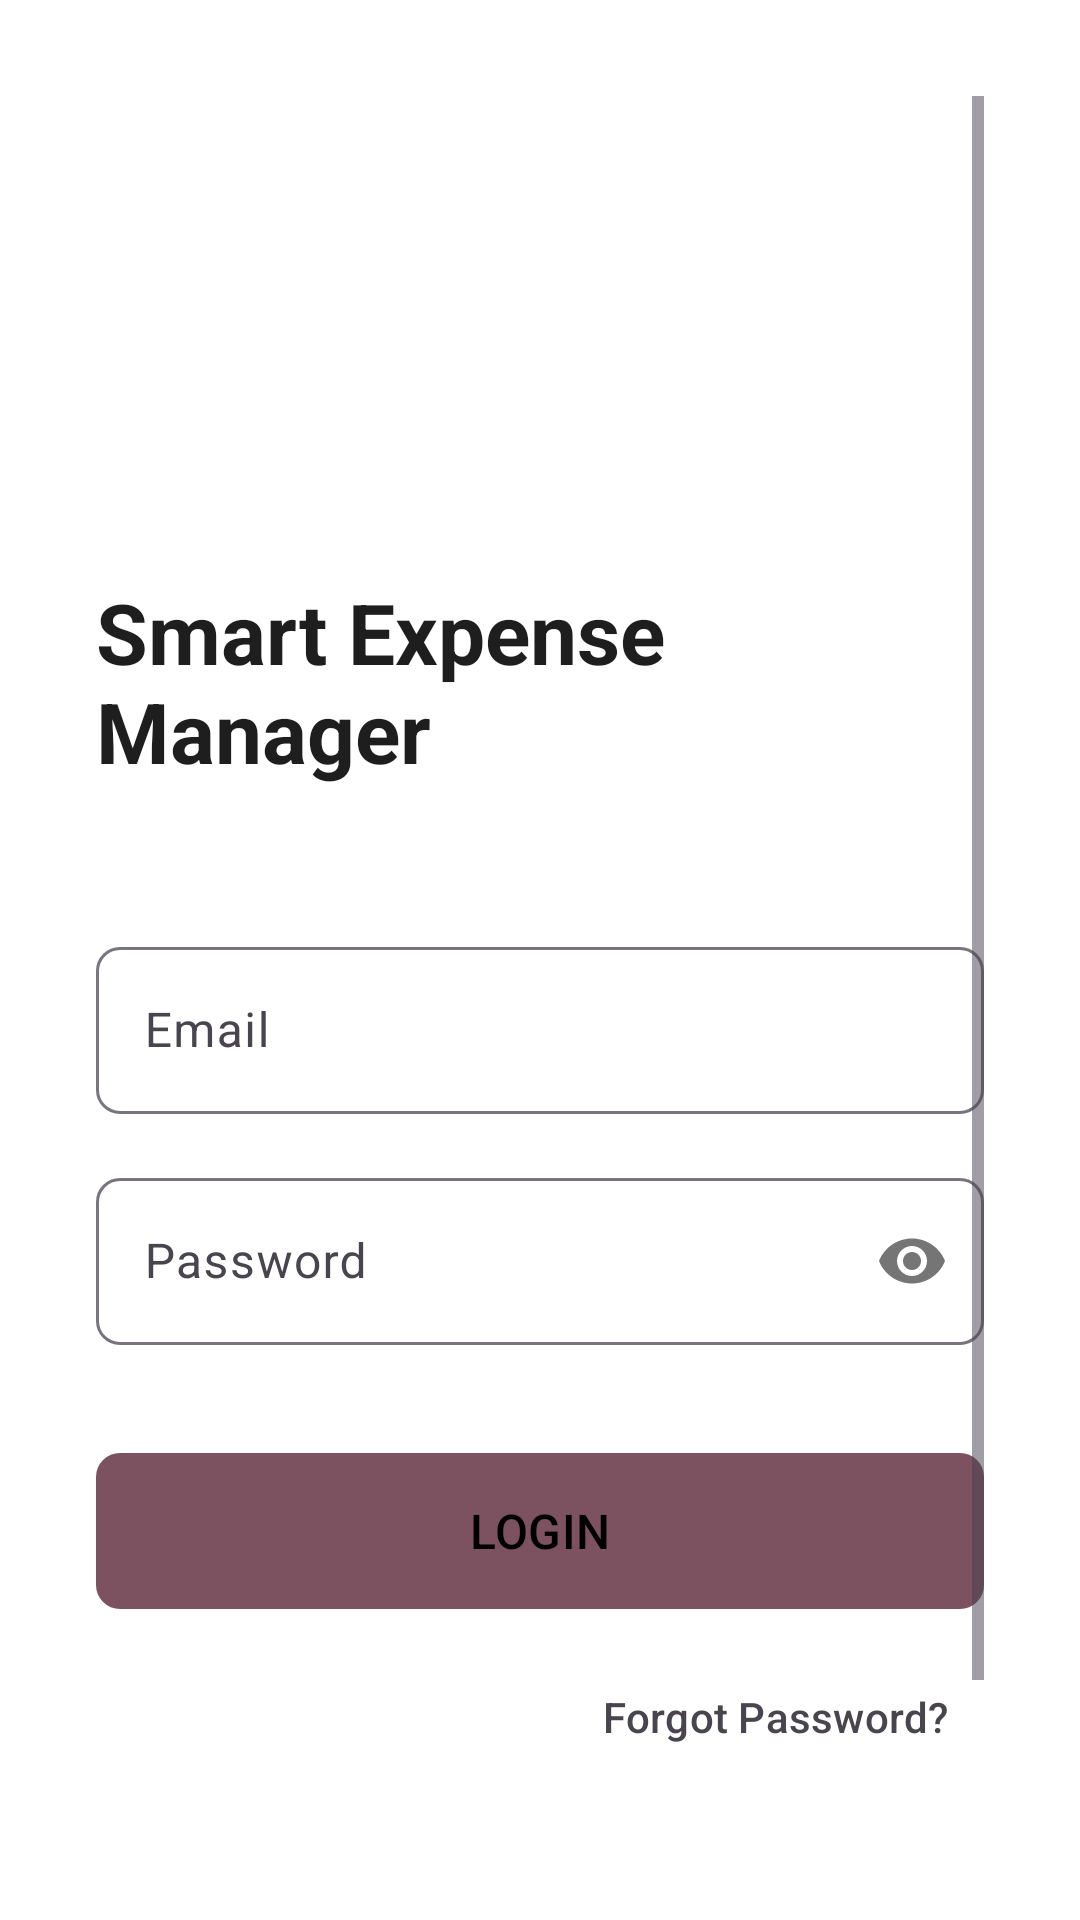

Reconstruct the res/layout file that produces this screen, plus the resources it refers to.
<!-- AndroidManifest.xml: application theme Theme.SmartExpenseManager -->
<!-- res/layout/activity_login.xml -->
<?xml version="1.0" encoding="utf-8"?>
<androidx.constraintlayout.widget.ConstraintLayout xmlns:android="http://schemas.android.com/apk/res/android"
    xmlns:app="http://schemas.android.com/apk/res-auto"
    xmlns:tools="http://schemas.android.com/tools"
    android:layout_width="match_parent"
    android:layout_height="match_parent"
    android:background="?attr/android:colorBackground"
    android:padding="32dp"
    tools:context=".ui.auth.LoginActivity">

    <ScrollView
        android:layout_width="match_parent"
        android:layout_height="match_parent"
        android:fillViewport="true">

        <androidx.constraintlayout.widget.ConstraintLayout
            android:layout_width="match_parent"
            android:layout_height="wrap_content">

            
            <ImageView
                android:id="@+id/iv_app_logo"
                android:layout_width="80dp"
                android:layout_height="80dp"
                android:layout_marginTop="64dp"
                android:contentDescription="App Logo"
                android:src="@drawable/ic_baseline_person_24"
                app:tint="?attr/colorTertiary"
                app:layout_constraintEnd_toEndOf="parent"
                app:layout_constraintStart_toStartOf="parent"
                app:layout_constraintTop_toTopOf="parent" />

            
            <TextView
                android:id="@+id/tv_app_title"
                android:layout_width="wrap_content"
                android:layout_height="wrap_content"
                android:layout_marginTop="16dp"
                android:text="Smart Expense Manager"
                android:textAppearance="?attr/textAppearanceHeadlineMedium"
                android:textStyle="bold"
                android:textColor="?attr/colorOnSurface"
                app:layout_constraintEnd_toEndOf="parent"
                app:layout_constraintStart_toStartOf="parent"
                app:layout_constraintTop_toBottomOf="@id/iv_app_logo" />

            
            <com.google.android.material.textfield.TextInputLayout
                android:id="@+id/til_email"
                style="@style/Widget.Material3.TextInputLayout.OutlinedBox"
                android:layout_width="match_parent"
                android:layout_height="wrap_content"
                android:layout_marginTop="48dp"
                app:boxCornerRadiusBottomEnd="8dp"
                app:boxCornerRadiusBottomStart="8dp"
                app:boxCornerRadiusTopEnd="8dp"
                app:boxCornerRadiusTopStart="8dp"
                app:hintTextColor="?attr/colorPrimary"
                app:layout_constraintTop_toBottomOf="@id/tv_app_title">

                <com.google.android.material.textfield.TextInputEditText
                    android:id="@+id/et_email"
                    android:layout_width="match_parent"
                    android:layout_height="wrap_content"
                    android:hint="Email"
                    android:inputType="textEmailAddress"
                    android:textColor="?attr/colorOnSurface" />

            </com.google.android.material.textfield.TextInputLayout>

            
            <com.google.android.material.textfield.TextInputLayout
                android:id="@+id/til_password"
                style="@style/Widget.Material3.TextInputLayout.OutlinedBox"
                android:layout_width="match_parent"
                android:layout_height="wrap_content"
                android:layout_marginTop="16dp"
                app:boxCornerRadiusBottomEnd="8dp"
                app:boxCornerRadiusBottomStart="8dp"
                app:boxCornerRadiusTopEnd="8dp"
                app:boxCornerRadiusTopStart="8dp"
                app:hintTextColor="?attr/colorPrimary"
                app:passwordToggleEnabled="true"
                app:layout_constraintTop_toBottomOf="@id/til_email">

                <com.google.android.material.textfield.TextInputEditText
                    android:id="@+id/et_password"
                    android:layout_width="match_parent"
                    android:layout_height="wrap_content"
                    android:hint="Password"
                    android:inputType="textPassword"
                    android:textColor="?attr/colorOnSurface" />

            </com.google.android.material.textfield.TextInputLayout>

            
            <com.google.android.material.textfield.TextInputLayout
                android:id="@+id/til_confirm_password"
                style="@style/Widget.Material3.TextInputLayout.OutlinedBox"
                android:layout_width="match_parent"
                android:layout_height="wrap_content"
                android:layout_marginTop="16dp"
                android:visibility="gone"
                app:boxCornerRadiusBottomEnd="8dp"
                app:boxCornerRadiusBottomStart="8dp"
                app:boxCornerRadiusTopEnd="8dp"
                app:boxCornerRadiusTopStart="8dp"
                app:hintTextColor="?attr/colorPrimary"
                app:passwordToggleEnabled="true"
                app:layout_constraintTop_toBottomOf="@id/til_password">

                <com.google.android.material.textfield.TextInputEditText
                    android:id="@+id/et_confirm_password"
                    android:layout_width="match_parent"
                    android:layout_height="wrap_content"
                    android:hint="Confirm Password"
                    android:inputType="textPassword"
                    android:textColor="?attr/colorOnSurface" />

            </com.google.android.material.textfield.TextInputLayout>

            
            <com.google.android.material.button.MaterialButton
                android:id="@+id/btn_primary_action"
                android:layout_width="match_parent"
                android:layout_height="60dp"
                android:layout_marginTop="32dp"
                android:text="Login"
                android:textAllCaps="true"
                android:textSize="16sp"
                app:cornerRadius="8dp"
                app:backgroundTint="?attr/colorTertiary"
                app:layout_constraintTop_toBottomOf="@id/til_confirm_password" />

            
            <com.google.android.material.button.MaterialButton
                android:id="@+id/btn_forgot_password"
                style="@style/Widget.Material3.Button.TextButton"
                android:layout_width="wrap_content"
                android:layout_height="wrap_content"
                android:layout_marginTop="8dp"
                android:text="Forgot Password?"
                android:textColor="?attr/colorOnSurfaceVariant"
                app:layout_constraintEnd_toEndOf="parent"
                app:layout_constraintTop_toBottomOf="@id/btn_primary_action" />

            
            <com.google.android.material.button.MaterialButton
                android:id="@+id/btn_secondary_action"
                style="@style/Widget.Material3.Button.TextButton"
                android:layout_width="wrap_content"
                android:layout_height="wrap_content"
                android:layout_marginTop="16dp"
                android:text="Don't have an account? Register"
                android:textColor="?attr/colorPrimary"
                app:layout_constraintEnd_toEndOf="parent"
                app:layout_constraintStart_toStartOf="parent"
                app:layout_constraintTop_toBottomOf="@id/btn_forgot_password" />

        </androidx.constraintlayout.widget.ConstraintLayout>
    </ScrollView>
</androidx.constraintlayout.widget.ConstraintLayout>
<!-- resources referenced by this layout -->
<resources>
  <style name="Theme.SmartExpenseManager" parent="Theme.Material3.DayNight.NoActionBar">
          
          <item name="colorPrimary">@color/md_theme_primary</item>
          <item name="colorOnPrimary">@color/md_theme_on_primary</item>
          <item name="colorPrimaryContainer">@color/md_theme_primary_container</item>
          <item name="colorOnPrimaryContainer">@color/md_theme_on_primary_container</item>
  
          
          <item name="colorSecondary">@color/md_theme_secondary</item>
          <item name="colorOnSecondary">@color/md_theme_on_secondary</item>
          <item name="colorSecondaryContainer">@color/md_theme_secondary_container</item>
          <item name="colorOnSecondaryContainer">@color/md_theme_on_secondary_container</item>
  
          
          <item name="colorTertiary">@color/md_theme_tertiary</item>
          <item name="colorOnTertiary">@color/md_theme_on_tertiary</item>
          <item name="colorTertiaryContainer">@color/md_theme_tertiary_container</item>
          <item name="colorOnTertiaryContainer">@color/md_theme_on_tertiary_container</item>
  
          
          <item name="android:colorBackground">@color/md_theme_background</item>
          <item name="colorSurface">@color/md_theme_surface</item>
          <item name="colorOnSurface">@color/md_theme_on_surface</item>
          <item name="colorSurfaceVariant">@color/md_theme_surface_variant</item>
          <item name="colorOnSurfaceVariant">@color/md_theme_on_surface_variant</item>
  
          
          <item name="colorError">@color/md_theme_error</item>
          <item name="colorOnError">@color/md_theme_on_error</item>
  
          
          <item name="incomeColor">@color/income_color</item>
          <item name="expenseColor">@color/expense_color</item>
          <item name="successColor">@color/success_color</item>
          <item name="warningColor">@color/warning_color</item>
          <item name="neutralColor">@color/neutral_color</item>
      </style>
  <color name="md_theme_primary">#258f8f</color>
  <color name="md_theme_on_primary">#000000</color>
  <color name="md_theme_primary_container">#258f8f</color>
  <color name="md_theme_on_primary_container">#00332C</color>
  <color name="md_theme_secondary">#FFC107</color>
  <color name="md_theme_on_secondary">#000000</color>
  <color name="md_theme_secondary_container">#FFE082</color>
  <color name="md_theme_on_secondary_container">#3E2723</color>
  <color name="md_theme_tertiary">#7D5260</color>
  <color name="md_theme_on_tertiary">#FFFFFF</color>
  <color name="md_theme_tertiary_container">#FFDDE1</color>
  <color name="md_theme_on_tertiary_container">#31111D</color>
  <color name="md_theme_background">#FFFFFF</color>
  <color name="md_theme_surface">#FFFFFF</color>
  <color name="md_theme_on_surface">#1E1E1E</color>
  <color name="md_theme_surface_variant">#E0E0E0</color>
  <color name="md_theme_on_surface_variant">#49454F</color>
  <color name="md_theme_error">#B00020</color>
  <color name="md_theme_on_error">#FFFFFF</color>
  <color name="income_color">#388E3C</color>
  <color name="expense_color">#D32F2F</color>
  <color name="success_color">#4CAF50</color>
  <color name="warning_color">#FFC107</color>
  <color name="neutral_color">#9E9E9E</color>
</resources>
